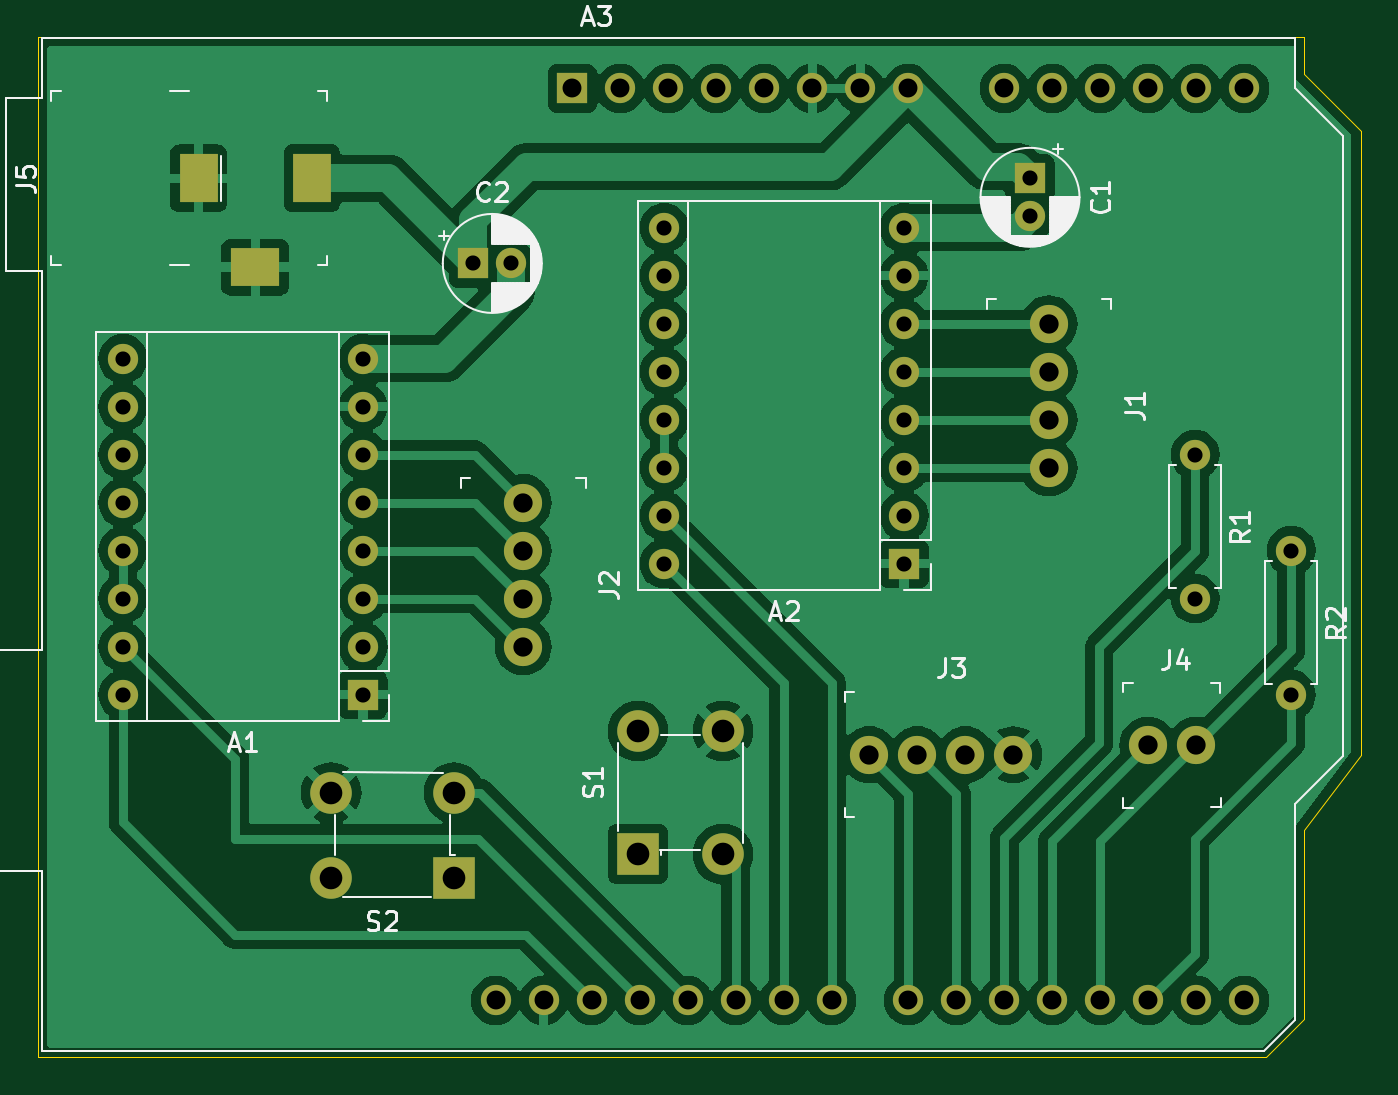
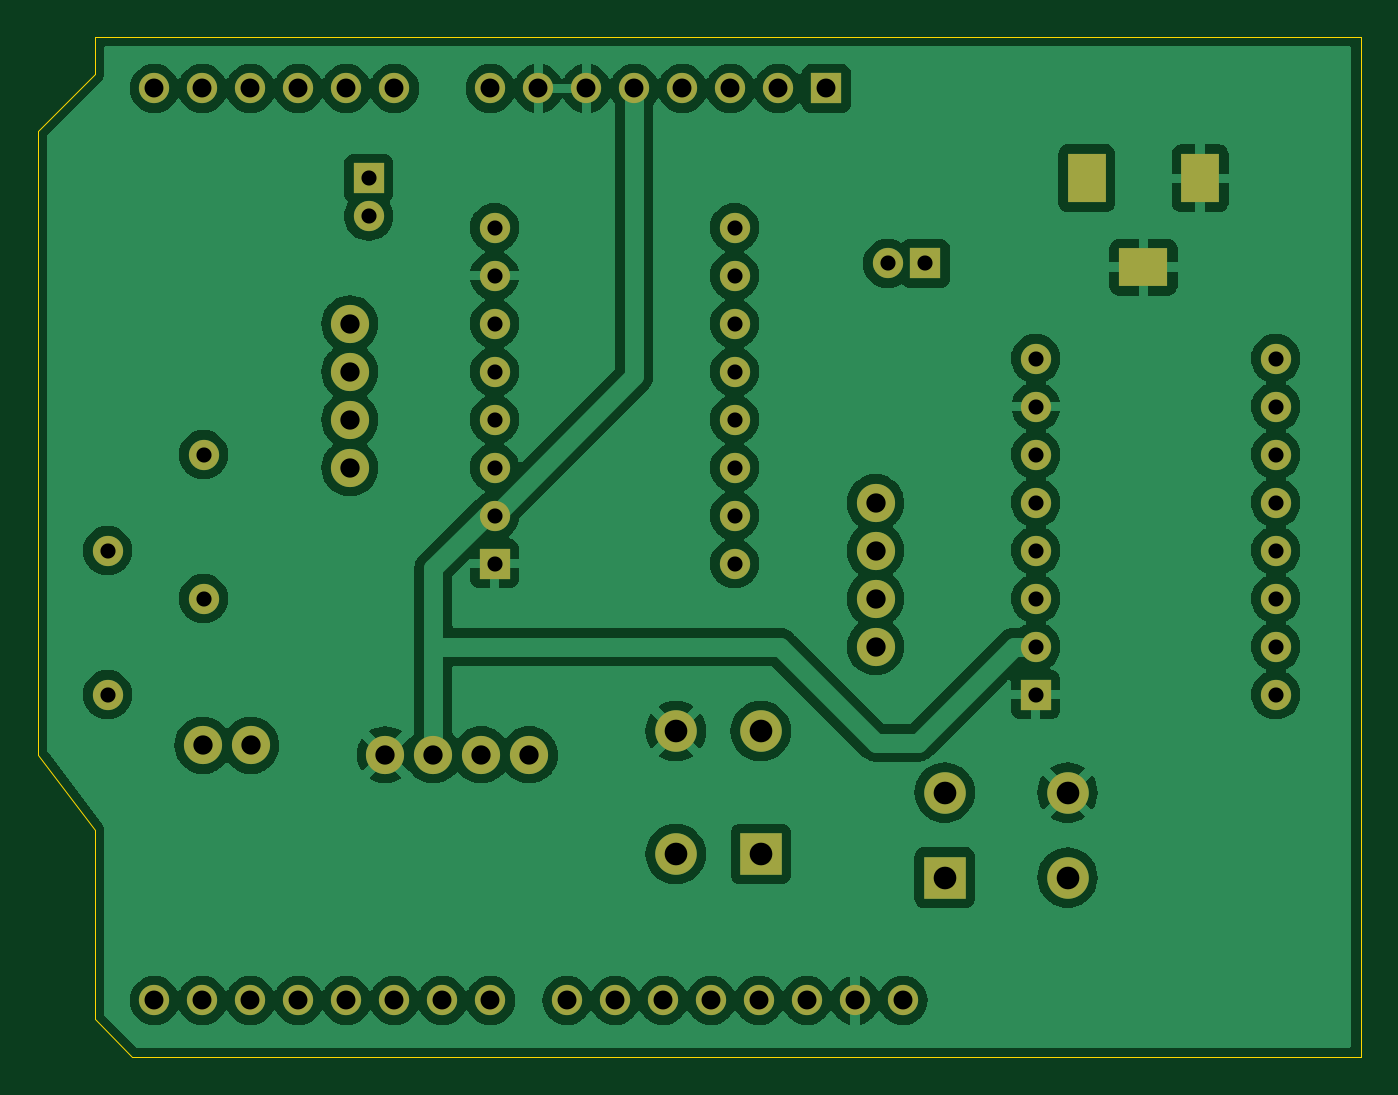
Circuit board: 11 layer files. Board 70.0 x 54.0 mm.
- bottom_copper: FARESHARE KICAD-B_Cu.gbr (138987 bytes)
- bottom_mask: FARESHARE KICAD-B_Mask.gbr (3374 bytes)
- paste: FARESHARE KICAD-B_Paste.gbr (459 bytes)
- bottom_silk: FARESHARE KICAD-B_Silkscreen.gbr (460 bytes)
- outline: FARESHARE KICAD-Edge_Cuts.gbr (941 bytes)
- top_copper: FARESHARE KICAD-F_Cu.gbr (121501 bytes)
- top_mask: FARESHARE KICAD-F_Mask.gbr (3374 bytes)
- paste: FARESHARE KICAD-F_Paste.gbr (459 bytes)
- top_silk: FARESHARE KICAD-F_Silkscreen.gbr (29375 bytes)
- drill: FARESHARE KICAD-NPTH.drl (265 bytes)
- drill: FARESHARE KICAD-PTH.drl (1993 bytes)

=== bottom_copper: FARESHARE KICAD-B_Cu.gbr (138987 bytes, source omitted) ===
=== bottom_mask: FARESHARE KICAD-B_Mask.gbr ===
%TF.GenerationSoftware,KiCad,Pcbnew,8.0.2*%
%TF.CreationDate,2024-05-07T16:40:21+01:00*%
%TF.ProjectId,FARESHARE KICAD,46415245-5348-4415-9245-204b49434144,V 1.0*%
%TF.SameCoordinates,Original*%
%TF.FileFunction,Soldermask,Bot*%
%TF.FilePolarity,Negative*%
%FSLAX46Y46*%
G04 Gerber Fmt 4.6, Leading zero omitted, Abs format (unit mm)*
G04 Created by KiCad (PCBNEW 8.0.2) date 2024-05-07 16:40:21*
%MOMM*%
%LPD*%
G01*
G04 APERTURE LIST*
%ADD10C,1.600000*%
%ADD11O,1.600000X1.600000*%
%ADD12R,2.200000X2.200000*%
%ADD13C,2.200000*%
%ADD14R,2.600000X2.000000*%
%ADD15R,2.000000X2.600000*%
%ADD16C,2.020000*%
%ADD17R,1.600000X1.600000*%
G04 APERTURE END LIST*
D10*
%TO.C,R2*%
X147320000Y-76200000D03*
D11*
X147320000Y-83820000D03*
%TD*%
D10*
%TO.C,R1*%
X142240000Y-71120000D03*
D11*
X142240000Y-78740000D03*
%TD*%
D12*
%TO.C,S2*%
X103020000Y-93500000D03*
D13*
X96520000Y-93500000D03*
X96520000Y-89000000D03*
X103020000Y-89000000D03*
%TD*%
D12*
%TO.C,S1*%
X112750000Y-92250000D03*
D13*
X112750000Y-85750000D03*
X117250000Y-85750000D03*
X117250000Y-92250000D03*
%TD*%
D14*
%TO.C,J5*%
X92500000Y-61200000D03*
D15*
X95500000Y-56500000D03*
X89500000Y-56500000D03*
%TD*%
D16*
%TO.C,J4*%
X139735000Y-86500000D03*
X142275000Y-86500000D03*
%TD*%
%TO.C,J3*%
X125000000Y-87000000D03*
X127540000Y-87000000D03*
X130080000Y-87000000D03*
X132620000Y-87000000D03*
%TD*%
%TO.C,J2*%
X106680000Y-73660000D03*
X106680000Y-76200000D03*
X106680000Y-78740000D03*
X106680000Y-81280000D03*
%TD*%
%TO.C,J1*%
X134500000Y-64195000D03*
X134500000Y-66735000D03*
X134500000Y-69275000D03*
X134500000Y-71815000D03*
%TD*%
D17*
%TO.C,C2*%
X104044888Y-61000000D03*
D10*
X106044888Y-61000000D03*
%TD*%
D17*
%TO.C,C1*%
X133500000Y-56500000D03*
D10*
X133500000Y-58500000D03*
%TD*%
D17*
%TO.C,A2*%
X126840000Y-76890000D03*
D11*
X126840000Y-74350000D03*
X126840000Y-71810000D03*
X126840000Y-69270000D03*
X126840000Y-66730000D03*
X126840000Y-64190000D03*
X126840000Y-61650000D03*
X126840000Y-59110000D03*
X114140000Y-59110000D03*
X114140000Y-61650000D03*
X114140000Y-64190000D03*
X114140000Y-66730000D03*
X114140000Y-69270000D03*
X114140000Y-71810000D03*
X114140000Y-74350000D03*
X114140000Y-76890000D03*
%TD*%
D17*
%TO.C,A1*%
X98200000Y-83820000D03*
D11*
X98200000Y-81280000D03*
X98200000Y-78740000D03*
X98200000Y-76200000D03*
X98200000Y-73660000D03*
X98200000Y-71120000D03*
X98200000Y-68580000D03*
X98200000Y-66040000D03*
X85500000Y-66040000D03*
X85500000Y-68580000D03*
X85500000Y-71120000D03*
X85500000Y-73660000D03*
X85500000Y-76200000D03*
X85500000Y-78740000D03*
X85500000Y-81280000D03*
X85500000Y-83820000D03*
%TD*%
D17*
%TO.C,A3*%
X109280000Y-51740000D03*
D11*
X111820000Y-51740000D03*
X114360000Y-51740000D03*
X116900000Y-51740000D03*
X119440000Y-51740000D03*
X121980000Y-51740000D03*
X124520000Y-51740000D03*
X127060000Y-51740000D03*
X132140000Y-51740000D03*
X134680000Y-51740000D03*
X137220000Y-51740000D03*
X139760000Y-51740000D03*
X142300000Y-51740000D03*
X144840000Y-51740000D03*
X144840000Y-100000000D03*
X142300000Y-100000000D03*
X139760000Y-100000000D03*
X137220000Y-100000000D03*
X134680000Y-100000000D03*
X132140000Y-100000000D03*
X129600000Y-100000000D03*
X127060000Y-100000000D03*
X123000000Y-100000000D03*
X120460000Y-100000000D03*
X117920000Y-100000000D03*
X115380000Y-100000000D03*
X112840000Y-100000000D03*
X110300000Y-100000000D03*
X107760000Y-100000000D03*
X105220000Y-100000000D03*
%TD*%
M02*

=== paste: FARESHARE KICAD-B_Paste.gbr ===
%TF.GenerationSoftware,KiCad,Pcbnew,8.0.2*%
%TF.CreationDate,2024-05-07T16:40:21+01:00*%
%TF.ProjectId,FARESHARE KICAD,46415245-5348-4415-9245-204b49434144,V 1.0*%
%TF.SameCoordinates,Original*%
%TF.FileFunction,Paste,Bot*%
%TF.FilePolarity,Positive*%
%FSLAX46Y46*%
G04 Gerber Fmt 4.6, Leading zero omitted, Abs format (unit mm)*
G04 Created by KiCad (PCBNEW 8.0.2) date 2024-05-07 16:40:21*
%MOMM*%
%LPD*%
G01*
G04 APERTURE LIST*
G04 APERTURE END LIST*
M02*

=== bottom_silk: FARESHARE KICAD-B_Silkscreen.gbr ===
%TF.GenerationSoftware,KiCad,Pcbnew,8.0.2*%
%TF.CreationDate,2024-05-07T16:40:21+01:00*%
%TF.ProjectId,FARESHARE KICAD,46415245-5348-4415-9245-204b49434144,V 1.0*%
%TF.SameCoordinates,Original*%
%TF.FileFunction,Legend,Bot*%
%TF.FilePolarity,Positive*%
%FSLAX46Y46*%
G04 Gerber Fmt 4.6, Leading zero omitted, Abs format (unit mm)*
G04 Created by KiCad (PCBNEW 8.0.2) date 2024-05-07 16:40:21*
%MOMM*%
%LPD*%
G01*
G04 APERTURE LIST*
G04 APERTURE END LIST*
M02*

=== outline: FARESHARE KICAD-Edge_Cuts.gbr ===
%TF.GenerationSoftware,KiCad,Pcbnew,8.0.2*%
%TF.CreationDate,2024-05-07T16:40:21+01:00*%
%TF.ProjectId,FARESHARE KICAD,46415245-5348-4415-9245-204b49434144,V 1.0*%
%TF.SameCoordinates,Original*%
%TF.FileFunction,Profile,NP*%
%FSLAX46Y46*%
G04 Gerber Fmt 4.6, Leading zero omitted, Abs format (unit mm)*
G04 Created by KiCad (PCBNEW 8.0.2) date 2024-05-07 16:40:21*
%MOMM*%
%LPD*%
G01*
G04 APERTURE LIST*
%TA.AperFunction,Profile*%
%ADD10C,0.050000*%
%TD*%
G04 APERTURE END LIST*
D10*
X81000000Y-103000000D02*
X81000000Y-49000000D01*
X146000000Y-103000000D02*
X81000000Y-103000000D01*
X148000000Y-101000000D02*
X146000000Y-103000000D01*
X148000000Y-91000000D02*
X148000000Y-101000000D01*
X151000000Y-87000000D02*
X148000000Y-91000000D01*
X151000000Y-54000000D02*
X151000000Y-87000000D01*
X148000000Y-51000000D02*
X151000000Y-54000000D01*
X148000000Y-49000000D02*
X148000000Y-51000000D01*
X81000000Y-49000000D02*
X148000000Y-49000000D01*
M02*

=== top_copper: FARESHARE KICAD-F_Cu.gbr (121501 bytes, source omitted) ===
=== top_mask: FARESHARE KICAD-F_Mask.gbr ===
%TF.GenerationSoftware,KiCad,Pcbnew,8.0.2*%
%TF.CreationDate,2024-05-07T16:40:21+01:00*%
%TF.ProjectId,FARESHARE KICAD,46415245-5348-4415-9245-204b49434144,V 1.0*%
%TF.SameCoordinates,Original*%
%TF.FileFunction,Soldermask,Top*%
%TF.FilePolarity,Negative*%
%FSLAX46Y46*%
G04 Gerber Fmt 4.6, Leading zero omitted, Abs format (unit mm)*
G04 Created by KiCad (PCBNEW 8.0.2) date 2024-05-07 16:40:21*
%MOMM*%
%LPD*%
G01*
G04 APERTURE LIST*
%ADD10C,1.600000*%
%ADD11O,1.600000X1.600000*%
%ADD12R,2.200000X2.200000*%
%ADD13C,2.200000*%
%ADD14R,2.600000X2.000000*%
%ADD15R,2.000000X2.600000*%
%ADD16C,2.020000*%
%ADD17R,1.600000X1.600000*%
G04 APERTURE END LIST*
D10*
%TO.C,R2*%
X147320000Y-76200000D03*
D11*
X147320000Y-83820000D03*
%TD*%
D10*
%TO.C,R1*%
X142240000Y-71120000D03*
D11*
X142240000Y-78740000D03*
%TD*%
D12*
%TO.C,S2*%
X103020000Y-93500000D03*
D13*
X96520000Y-93500000D03*
X96520000Y-89000000D03*
X103020000Y-89000000D03*
%TD*%
D12*
%TO.C,S1*%
X112750000Y-92250000D03*
D13*
X112750000Y-85750000D03*
X117250000Y-85750000D03*
X117250000Y-92250000D03*
%TD*%
D14*
%TO.C,J5*%
X92500000Y-61200000D03*
D15*
X95500000Y-56500000D03*
X89500000Y-56500000D03*
%TD*%
D16*
%TO.C,J4*%
X139735000Y-86500000D03*
X142275000Y-86500000D03*
%TD*%
%TO.C,J3*%
X125000000Y-87000000D03*
X127540000Y-87000000D03*
X130080000Y-87000000D03*
X132620000Y-87000000D03*
%TD*%
%TO.C,J2*%
X106680000Y-73660000D03*
X106680000Y-76200000D03*
X106680000Y-78740000D03*
X106680000Y-81280000D03*
%TD*%
%TO.C,J1*%
X134500000Y-64195000D03*
X134500000Y-66735000D03*
X134500000Y-69275000D03*
X134500000Y-71815000D03*
%TD*%
D17*
%TO.C,C2*%
X104044888Y-61000000D03*
D10*
X106044888Y-61000000D03*
%TD*%
D17*
%TO.C,C1*%
X133500000Y-56500000D03*
D10*
X133500000Y-58500000D03*
%TD*%
D17*
%TO.C,A2*%
X126840000Y-76890000D03*
D11*
X126840000Y-74350000D03*
X126840000Y-71810000D03*
X126840000Y-69270000D03*
X126840000Y-66730000D03*
X126840000Y-64190000D03*
X126840000Y-61650000D03*
X126840000Y-59110000D03*
X114140000Y-59110000D03*
X114140000Y-61650000D03*
X114140000Y-64190000D03*
X114140000Y-66730000D03*
X114140000Y-69270000D03*
X114140000Y-71810000D03*
X114140000Y-74350000D03*
X114140000Y-76890000D03*
%TD*%
D17*
%TO.C,A1*%
X98200000Y-83820000D03*
D11*
X98200000Y-81280000D03*
X98200000Y-78740000D03*
X98200000Y-76200000D03*
X98200000Y-73660000D03*
X98200000Y-71120000D03*
X98200000Y-68580000D03*
X98200000Y-66040000D03*
X85500000Y-66040000D03*
X85500000Y-68580000D03*
X85500000Y-71120000D03*
X85500000Y-73660000D03*
X85500000Y-76200000D03*
X85500000Y-78740000D03*
X85500000Y-81280000D03*
X85500000Y-83820000D03*
%TD*%
D17*
%TO.C,A3*%
X109280000Y-51740000D03*
D11*
X111820000Y-51740000D03*
X114360000Y-51740000D03*
X116900000Y-51740000D03*
X119440000Y-51740000D03*
X121980000Y-51740000D03*
X124520000Y-51740000D03*
X127060000Y-51740000D03*
X132140000Y-51740000D03*
X134680000Y-51740000D03*
X137220000Y-51740000D03*
X139760000Y-51740000D03*
X142300000Y-51740000D03*
X144840000Y-51740000D03*
X144840000Y-100000000D03*
X142300000Y-100000000D03*
X139760000Y-100000000D03*
X137220000Y-100000000D03*
X134680000Y-100000000D03*
X132140000Y-100000000D03*
X129600000Y-100000000D03*
X127060000Y-100000000D03*
X123000000Y-100000000D03*
X120460000Y-100000000D03*
X117920000Y-100000000D03*
X115380000Y-100000000D03*
X112840000Y-100000000D03*
X110300000Y-100000000D03*
X107760000Y-100000000D03*
X105220000Y-100000000D03*
%TD*%
M02*

=== paste: FARESHARE KICAD-F_Paste.gbr ===
%TF.GenerationSoftware,KiCad,Pcbnew,8.0.2*%
%TF.CreationDate,2024-05-07T16:40:21+01:00*%
%TF.ProjectId,FARESHARE KICAD,46415245-5348-4415-9245-204b49434144,V 1.0*%
%TF.SameCoordinates,Original*%
%TF.FileFunction,Paste,Top*%
%TF.FilePolarity,Positive*%
%FSLAX46Y46*%
G04 Gerber Fmt 4.6, Leading zero omitted, Abs format (unit mm)*
G04 Created by KiCad (PCBNEW 8.0.2) date 2024-05-07 16:40:21*
%MOMM*%
%LPD*%
G01*
G04 APERTURE LIST*
G04 APERTURE END LIST*
M02*

=== top_silk: FARESHARE KICAD-F_Silkscreen.gbr (29375 bytes, source omitted) ===
=== drill: FARESHARE KICAD-NPTH.drl ===
M48
; DRILL file {KiCad 8.0.2} date 2024-05-07T16:40:25+0100
; FORMAT={-:-/ absolute / inch / decimal}
; #@! TF.CreationDate,2024-05-07T16:40:25+01:00
; #@! TF.GenerationSoftware,Kicad,Pcbnew,8.0.2
; #@! TF.FileFunction,NonPlated,1,2,NPTH
FMAT,2
INCH
%
G90
G05
M30

=== drill: FARESHARE KICAD-PTH.drl ===
M48
; DRILL file {KiCad 8.0.2} date 2024-05-07T16:40:25+0100
; FORMAT={-:-/ absolute / inch / decimal}
; #@! TF.CreationDate,2024-05-07T16:40:25+01:00
; #@! TF.GenerationSoftware,Kicad,Pcbnew,8.0.2
; #@! TF.FileFunction,Plated,1,2,PTH
FMAT,2
INCH
; #@! TA.AperFunction,Plated,PTH,ComponentDrill
T1C0.0315
; #@! TA.AperFunction,Plated,PTH,ComponentDrill
T2C0.0394
; #@! TA.AperFunction,Plated,PTH,ComponentDrill
T3C0.0402
; #@! TA.AperFunction,Plated,PTH,ComponentDrill
T4C0.0472
%
G90
G05
T1
X3.3661Y-2.6
X3.3661Y-2.7
X3.3661Y-2.8
X3.3661Y-2.9
X3.3661Y-3.0
X3.3661Y-3.1
X3.3661Y-3.2
X3.3661Y-3.3
X3.8661Y-2.6
X3.8661Y-2.7
X3.8661Y-2.8
X3.8661Y-2.9
X3.8661Y-3.0
X3.8661Y-3.1
X3.8661Y-3.2
X3.8661Y-3.3
X4.0963Y-2.4016
X4.175Y-2.4016
X4.4937Y-2.3272
X4.4937Y-2.4272
X4.4937Y-2.5272
X4.4937Y-2.6272
X4.4937Y-2.7272
X4.4937Y-2.8272
X4.4937Y-2.9272
X4.4937Y-3.0272
X4.9937Y-2.3272
X4.9937Y-2.4272
X4.9937Y-2.5272
X4.9937Y-2.6272
X4.9937Y-2.7272
X4.9937Y-2.8272
X4.9937Y-2.9272
X4.9937Y-3.0272
X5.2559Y-2.2244
X5.2559Y-2.3031
X5.6Y-2.8
X5.6Y-3.1
X5.8Y-3.0
X5.8Y-3.3
T2
X4.1425Y-3.937
X4.2425Y-3.937
X4.3024Y-2.037
X4.3425Y-3.937
X4.4024Y-2.037
X4.4425Y-3.937
X4.5024Y-2.037
X4.5425Y-3.937
X4.6024Y-2.037
X4.6425Y-3.937
X4.7024Y-2.037
X4.7425Y-3.937
X4.8024Y-2.037
X4.8425Y-3.937
X4.9024Y-2.037
X5.0024Y-2.037
X5.0024Y-3.937
X5.1024Y-3.937
X5.2024Y-2.037
X5.2024Y-3.937
X5.3024Y-2.037
X5.3024Y-3.937
X5.4024Y-2.037
X5.4024Y-3.937
X5.5024Y-2.037
X5.5024Y-3.937
X5.6024Y-2.037
X5.6024Y-3.937
X5.7024Y-2.037
X5.7024Y-3.937
T3
X4.2Y-2.9
X4.2Y-3.0
X4.2Y-3.1
X4.2Y-3.2
X4.9213Y-3.4252
X5.0213Y-3.4252
X5.1213Y-3.4252
X5.2213Y-3.4252
X5.2953Y-2.5274
X5.2953Y-2.6274
X5.2953Y-2.7274
X5.2953Y-2.8274
X5.5014Y-3.4055
X5.6014Y-3.4055
T4
X3.8Y-3.5039
X3.8Y-3.6811
X4.0559Y-3.5039
X4.0559Y-3.6811
X4.439Y-3.376
X4.439Y-3.6319
X4.6161Y-3.376
X4.6161Y-3.6319
T2
G00X3.5236Y-2.2362
M15
G01X3.5236Y-2.2126
M16
G05
G00X3.6299Y-2.4094
M15
G01X3.6535Y-2.4094
M16
G05
G00X3.7598Y-2.2362
M15
G01X3.7598Y-2.2126
M16
G05
M30
